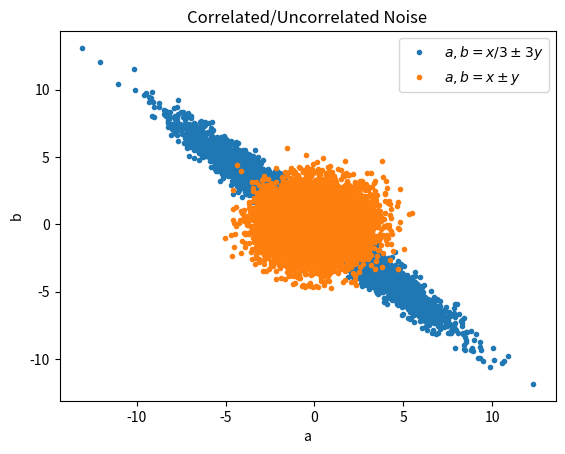

The script that saved this image:
import numpy as np
from matplotlib import pyplot as plt
plt.ion()

n=10000
x=np.random.randn(n)
y=np.random.randn(n)
a=x+y
b=x-y

aa=(x/3+3*y)
bb=(x/3-3*y)
plt.clf()
plt.plot(aa,bb,'.')
plt.plot(a,b,'.')
plt.legend([r'$a,b=x/3\pm 3y$',r'$a,b=x\pm y$'])
plt.xlabel('a')
plt.ylabel('b')
plt.title('Correlated/Uncorrelated Noise')
plt.show()
plt.savefig('corrnoise_linear.png')
